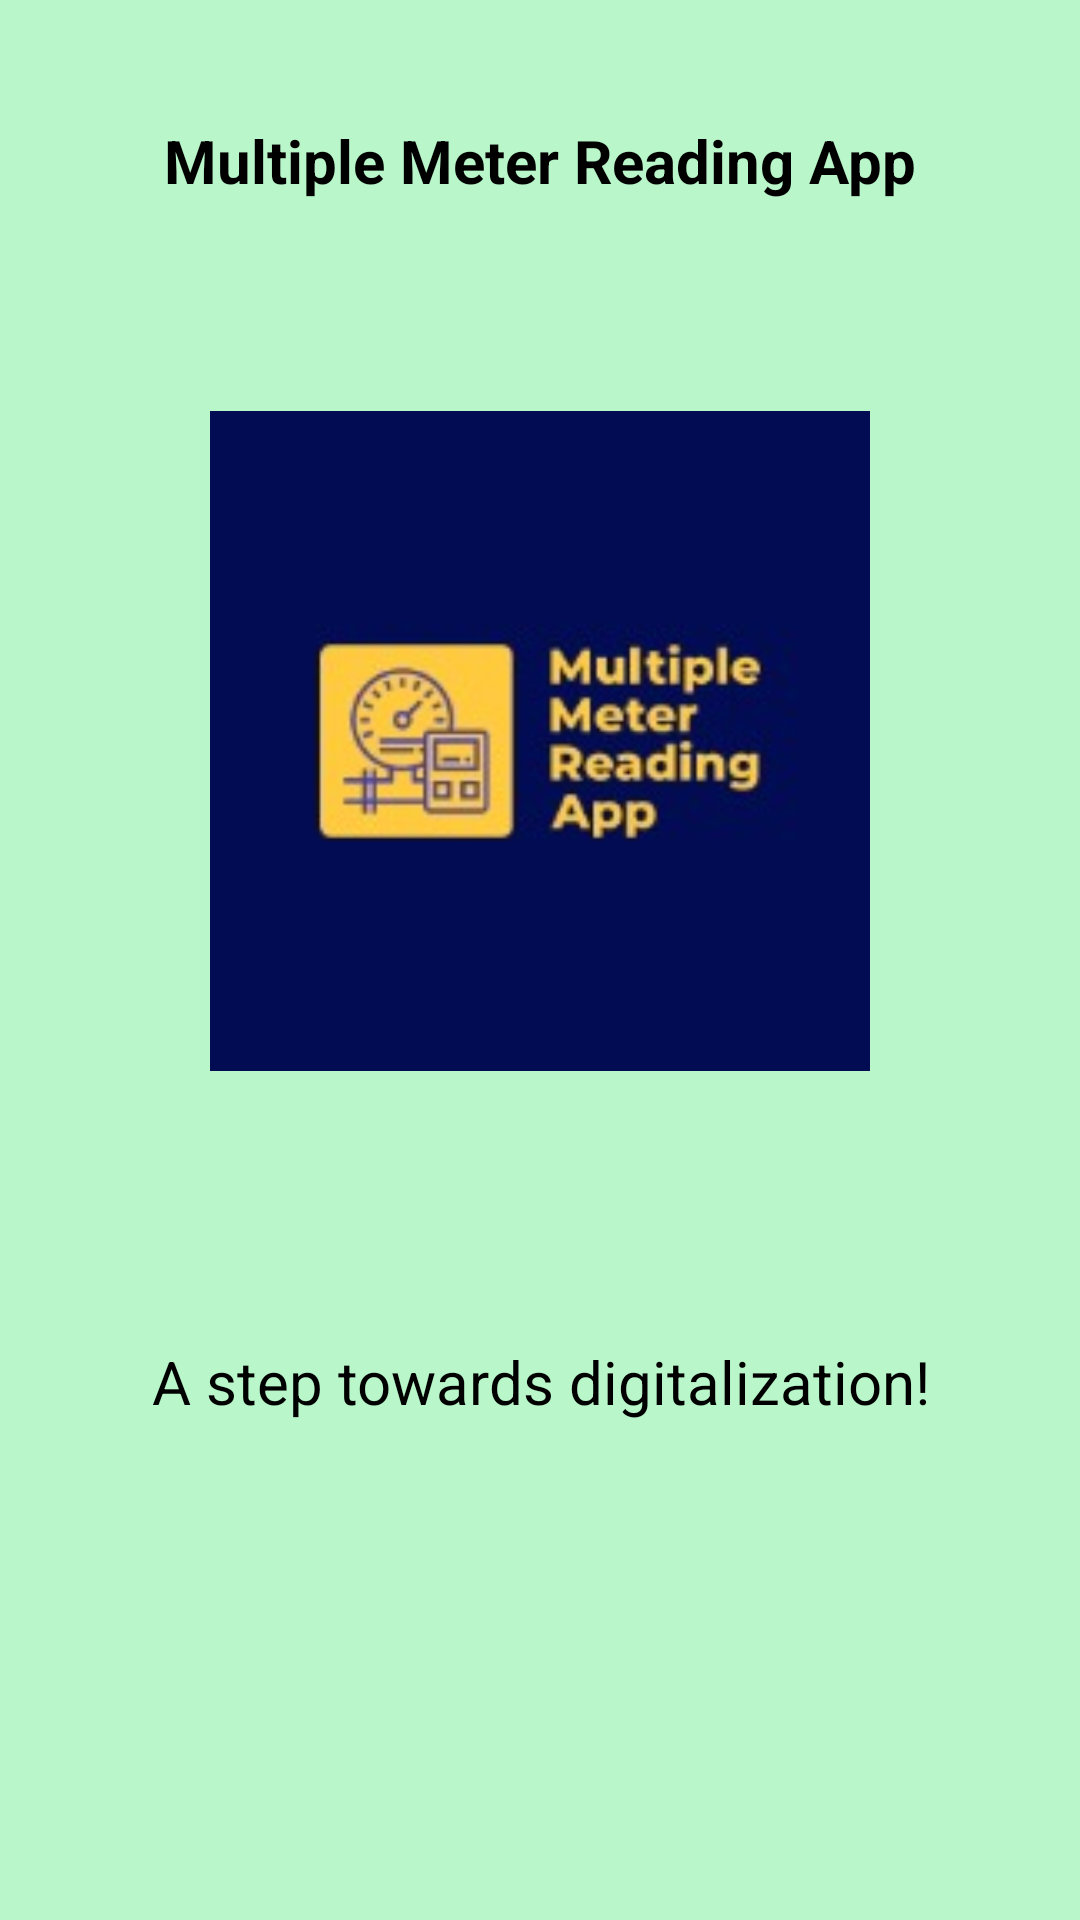

Produce the Android XML layout that renders to this screen, including the resource entries it uses.
<!-- AndroidManifest.xml: application theme Theme.SmartAppForMeterReading -->
<!-- res/layout/activity_main.xml -->
<?xml version="1.0" encoding="utf-8"?>
<RelativeLayout xmlns:android="http://schemas.android.com/apk/res/android"
    xmlns:app="http://schemas.android.com/apk/res-auto"
    xmlns:tools="http://schemas.android.com/tools"
    android:layout_width="match_parent"
    android:layout_height="match_parent"
    tools:context=".MainActivity"
    android:background="#b9f6ca"
    >


    <TextView
        android:id="@+id/txtHeader"
        android:layout_width="match_parent"
        android:layout_height="wrap_content"
        android:padding="20dp"
        android:layout_marginTop="20dp"
        android:text="@string/multiple_meter_reading_app"
        android:textSize="20sp"
        android:textColor="@color/black"
        android:textStyle="bold"
        android:textAlignment="center"
        />
    <ImageView
        android:id="@+id/imgMeterReader"
        android:layout_width="220dp"
        android:layout_height="220dp"
        android:layout_below="@+id/txtHeader"
        android:src="@drawable/meter_logo_new"
        android:layout_centerHorizontal="true"
        android:layout_marginTop="50dp"
        />
    <TextView
        android:id="@+id/txtMeterText"
        android:layout_width="match_parent"
        android:layout_height="wrap_content"
        android:text="@string/a_step_towards_digitalization"
        android:layout_below="@id/imgMeterReader"
        android:textColor="@color/black"
        android:textSize="20dp"
        android:layout_marginTop="90dp"
        android:layout_centerHorizontal="true"
        android:textAlignment="center"

        />

</RelativeLayout>
<!-- resources referenced by this layout -->
<resources>
  <color name="black">#FF000000</color>
  <!-- drawable meter_logo_new: jpg bitmap (drawable, 6530 bytes) -->
  <string name="a_step_towards_digitalization">A step towards digitalization!</string>
  <string name="multiple_meter_reading_app">Multiple Meter Reading App</string>
  <style name="Theme.SmartAppForMeterReading" parent="Theme.MaterialComponents.DayNight.NoActionBar">
          
          <item name="colorPrimary">@color/purple_500</item>
          <item name="colorPrimaryVariant">@color/purple_700</item>
          <item name="colorOnPrimary">@color/white</item>
          
          <item name="colorSecondary">@color/teal_200</item>
          <item name="colorSecondaryVariant">@color/teal_700</item>
          <item name="colorOnSecondary">@color/black</item>
          
          <item name="android:statusBarColor" tools:targetApi="l">?attr/colorPrimaryVariant</item>
          
      </style>
  <color name="purple_500">#1a237e</color>
  <color name="purple_700">#FF3700B3</color>
  <color name="white">#FFFFFFFF</color>
  <color name="teal_200">#FF03DAC5</color>
  <color name="teal_700">#FF018786</color>
</resources>
